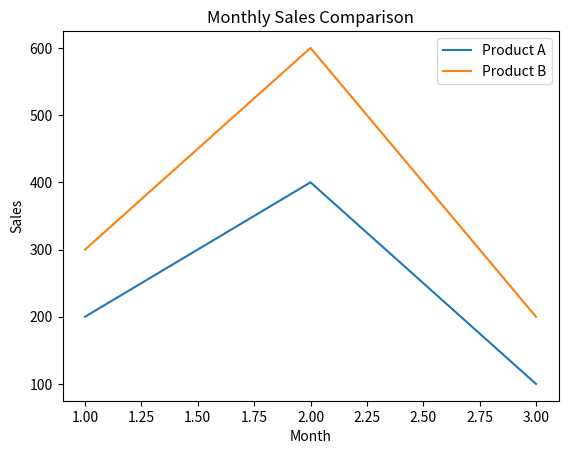

Source code (Python):
import matplotlib.pyplot as plt
months = [1, 2, 3]
sales1 = [200, 400, 100]
sales2 = [300, 600, 200]
plt.plot(months, sales1, label="Product A")
plt.plot(months, sales2, label="Product B")
plt.xlabel("Month")
plt.ylabel("Sales")
plt.title("Monthly Sales Comparison")
plt.legend()
plt.show()